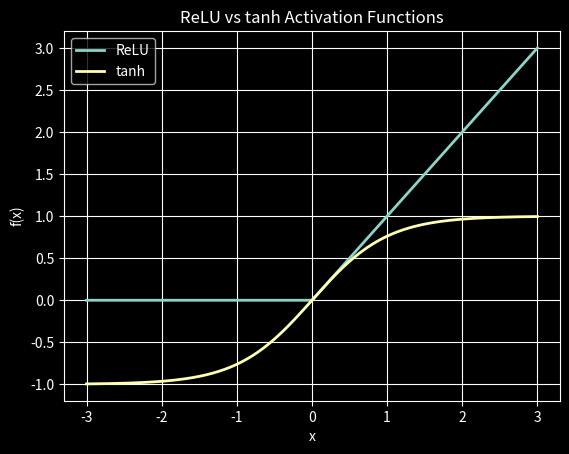

Write Python code to recreate this figure.
import numpy as np

import matplotlib.pyplot as plt
plt.style.use('dark_background')

x = np.linspace(-3, 3, 400)
relu = np.maximum(0, x)
tanh = np.tanh(x)

plt.plot(x, relu, label='ReLU', linewidth=2)
plt.plot(x, tanh, label='tanh', linewidth=2)
plt.title('ReLU vs tanh Activation Functions')
plt.xlabel('x')
plt.ylabel('f(x)')
plt.legend()
plt.grid(True)
plt.show()